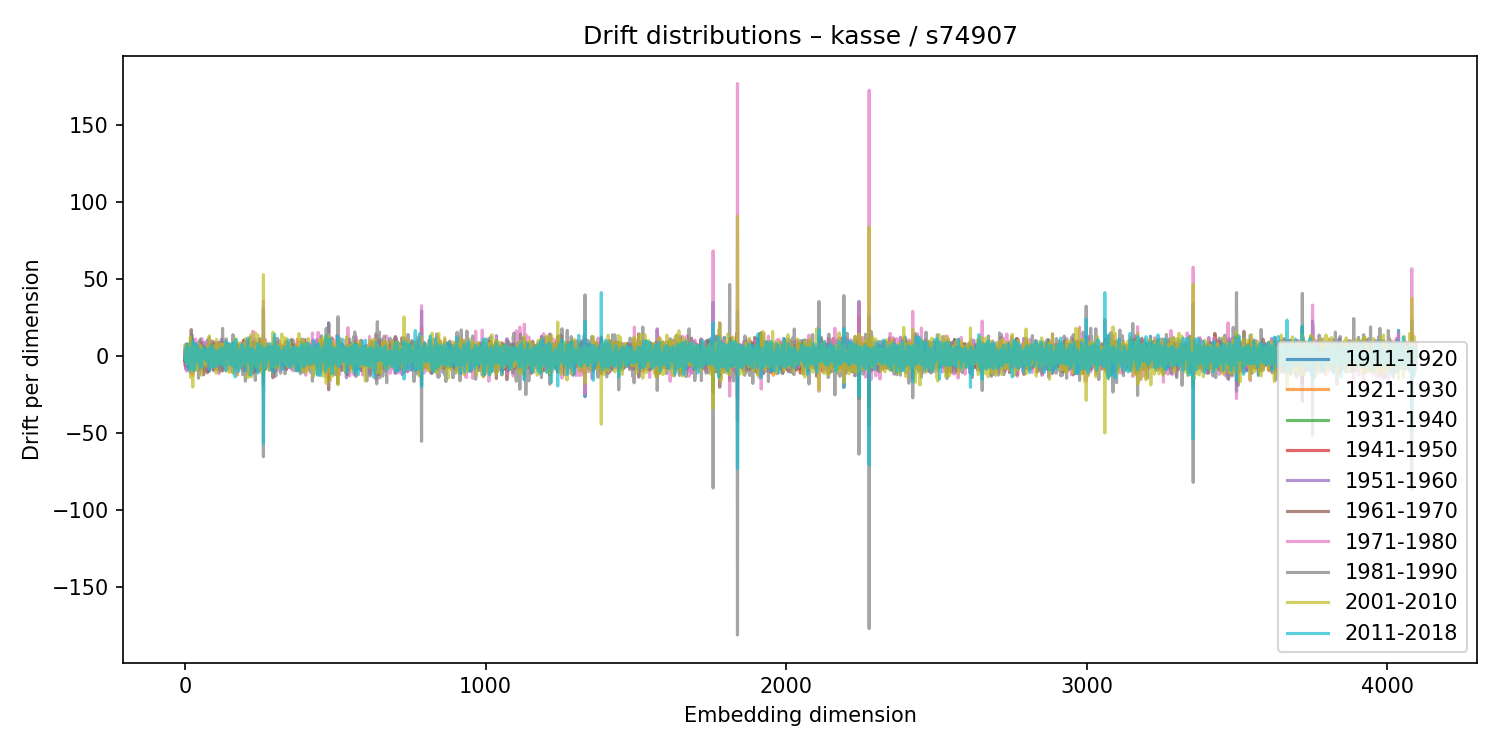

The table this chart was drawn from, first rows:
1911-1920, 1921-1930, 1931-1940, 1941-1950, 1951-1960, 1961-1970, 1971-1980, 1981-1990, 2001-2010, 2011-2018
1.577, 1.592, -2.77, 0.5977, -2.958, 3.471, 0.996, -3.334, 7.131, -1.596
2.374, 3.106, 0.5943, -6.478, 6.44, -3.154, 4.254, -1.045, -1.028, 0.3744
0.2611, 2.124, -3.32, -1.484, -2.566, 3.054, -1.715, 2.77, 2.06, -2.67
-2.831, 0.5554, -1.419, 3.656, -8.668, 4.142, 2.057, -1.583, -2.766, 2.866
-0.7136, 0.0259, 1.671, -3.82, 7.892, -2.712, 3.145, -3.757, -0.9913, 5.158
1.48, -2.175, 0.8459, 0.507, -2.761, -2.736, -3.351, 6.599, 3.058, -4.184
-3.021, 1.757, 3.81, -2.717, -3.05, 3.376, -9.875, 7.577, 1.363, 1.37
2.502, 0.8449, -1.364, -0.2519, 1.281, -5.802, 4.645, 2.208, -4.949, 4.517
0.2286, 4.731, -0.17, -2.374, 4.12, -6.956, -1.384, 3.616, 0.8893, 7.849
3.671, -1.603, -1.853, 2.255, -6.575, 6.104, 1.982, -7.001, 5.251, -6.809
1.975, -0.3038, 1.93, 0.4471, -0.7448, -6.507, 3.94, 5.962, -1.231, -1.812
-1.801, 4.168, -3.994, -0.9422, 1.953, -0.6024, 5.484, -7.949, 5.634, -4.974
-1.519, 2.776, -1.835, -0.1019, 0.1102, 1.551, 7.692, -6.968, -2.823, 1.871
7.232, -8.274, 4.857, 3.617, -2.855, -7.551, 5.118, 2.872, -1.7, -0.7014
0.4549, 3.474, -3.494, -0.6058, -0.4211, -2, -1.637, 3.395, 7.282, -9.736
0.6182, -3.703, 1.302, -0.6575, -1.683, 0.2882, 5.23, -7.283, 2.425, 2.059
-0.3566, 5.159, 1.981, -8.079, 4.242, -0.2884, 2.044, -1.68, 4.525, -0.667
-2.986, 1.345, -0.9354, 3.767, -4.042, 1.474, 3.296, -5.176, -2.413, 2.837
-3.519, -2.321, 9.145, -7.559, 7.008, -9.166, 0.7128, 0.251, 12.39, -7.664
-2.753, 2.298, -2.562, 2.885, -3.56, -1.634, -0.2072, 0.8522, 7.047, -2.24
1.03, -5.01, 2.998, 0.1927, -1.058, 1.443, -5.943, 11.88, -14.13, 5.723
-2.166, 2.254, -6.182, 3.186, -10.67, 17.2, -11.76, 1.062, -2.4, -0.06864
0.5507, -3.248, 2.355, -3.405, 6.443, -2.994, 1.33, -2.317, 6.739, -3.147
-5.591, 1.988, 3.845, -2.925, -7.102, 2.926, -5.741, 13.93, -0.5364, -2.304
-7.03, 2.402, 0.9043, -3.203, 8.368, -10.25, 6.859, 1.862, 2.678, -7.788
-7.057, 0.2965, 3.082, 0.7878, 1.641, -5.274, -3.192, 8.255, 2.583, 1.514
10.81, -12.49, -1.035, 6.265, -0.7232, 0.3866, 9.029, -0.2294, -20.15, 9.646
-2.414, 3.275, -3.036, -0.55, 4.223, -4.668, -1.057, -0.5309, 5.486, 0.9534
-2.022, 2.221, -0.4834, -6.233, 8.179, -6.806, 6.175, -1.242, 1.745, 1.684
-3.657, 4.579, 5.637, -3.988, -0.3986, -3.249, 3.048, 1.473, -1.46, 2.985
-0.5818, -1.642, 1.425, -1.137, -5.102, 6.095, -1.05, -1.288, -0.8556, -9.427
-6.045, 3.005, -1.402, 6.419, -9.693, 8.455, -0.8637, -0.9006, -5.225, -2.998
1.834, -1.184, -4.526, 4.345, 1.731, -0.7598, -2.301, 2.193, 5.582, -2.1
0.4052, 0.132, 1.138, -5.52, 7.518, -3.656, -0.2135, -3.769, 6.207, 5.404
0.7167, 0.3449, -0.2558, 3.001, -6.567, 3.06, 1.985, 0.8734, -4.892, 1.554
-3.7, -1.698, 3.599, -2.083, 0.8878, -4.513, 11.04, -5.821, 4.095, -4.859
2.211, -2.163, -1.323, -2.433, -0.2871, 3.974, 4.207, -8.459, -1.645, 1.117
0.2864, 2.274, -1.172, 1.8, 3.265, -3.315, 3.152, -3.47, -9.105, 7.966
0.2736, 2.282, -2.508, 0.9247, -2.506, 2.5, 4.482, -5.345, -6.996, 3.838
7.114, -4.192, 1.332, -0.4253, -3.09, 1.699, -1.696, 0.2371, 3.004, 2.02
1.738, 2.317, -4.601, 3.945, -4.096, 5.073, -6.176, 1.98, -0.04507, -0.1296
-2.008, 1.326, 2.213, -4.273, 4.596, -0.4432, -5.356, 7.599, -4.469, 6.797
-2.754, 1.405, -2.254, -0.3771, 5.454, -2.549, -3.33, 3.227, 3.286, -3.169
-3.031, 5.996, -0.7293, 1.38, -1.952, 2.111, -2.143, -0.5323, -2.437, -2.098
2.229, -0.1576, -2.83, 2.432, -1.024, -1.617, -3.016, 3.133, 1.078, -1.912
1.487, -1.899, 1.565, -2.674, 1.222, -1.481, 9.479, -14.36, 7.985, -1.805
-0.9307, -1.137, 2.832, -3.526, 4.371, -3.288, 4.247, -3.43, -0.6205, 1.667
-0.3426, -2.296, -0.459, 1.467, -0.8089, 4.568, -1.186, -0.5507, -7.92, 4.307
2.233, 2.547, -2.925, -2.981, -2.214, 4.856, 5.628, -11.91, 3.864, -0.6323
-3.067, 6.093, 0.593, -8.661, 7.381, -2.485, 0.693, -3.68, 6.968, 2.118
-2.833, -3.781, 1.923, -0.3491, -0.5404, 5.154, 3.205, -7.492, 4.384, -7.649
8.029, -7.563, 4.654, 0.6149, -6.237, 9.037, -9.869, 10.96, -5.005, -0.5602
0.7906, -1.392, -0.1957, 2.247, 3.046, -3.935, 1, 4.375, 4.161, -4.677
2.07, 0.7023, 0.3732, 0.7794, -2.545, -2.368, -4.939, 8.348, 5.728, -5.338
-4.176, -1.911, 1.106, -0.7953, 1.329, -5.007, 7.39, 1.195, -12.38, 3.476
4.005, 0.01231, -3.286, -3.823, 6.254, -4.557, -5.403, 8.583, 6.245, -6.279
5.288, -2.006, -0.9232, 1.19, 0.1637, -6.678, 11.47, -5.206, -3.23, -0.2983
-0.3963, -0.5942, -2.959, 2.015, 0.184, -0.9926, 2.196, -0.8748, -6.066, 2.239
-6.051, 3.28, 0.1834, 0.8732, -2.703, 1.022, 0.5206, -1.531, 4.941, 1.579
-1.626, 4.269, -0.6084, 0.8888, 0.5018, 3.331, 2.494, -5.3, -1.136, 0.9324
... 4,036 more rows
